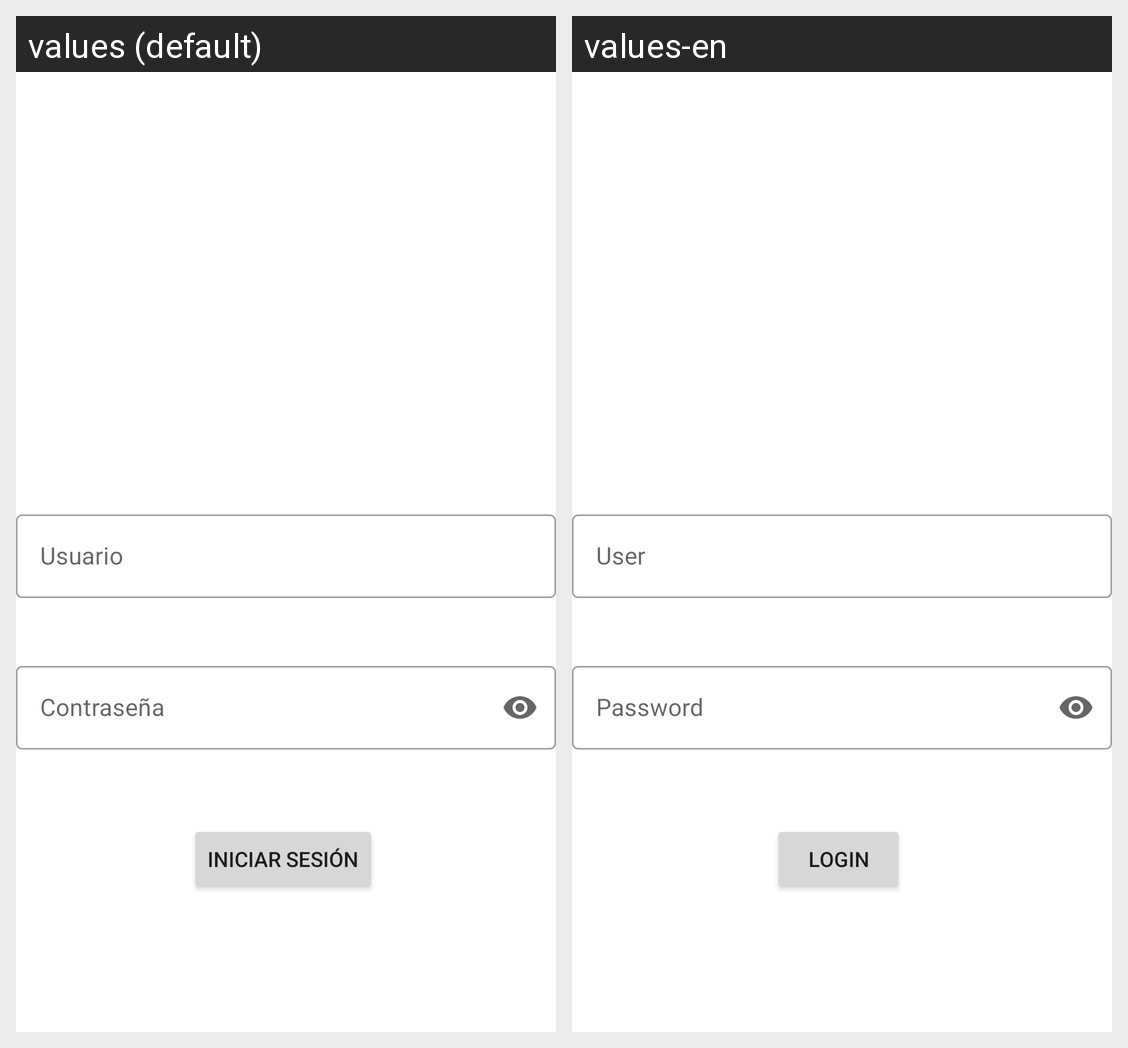

The Android screen above is rendered under two locales of the same app. Produce the string resources it draws, with the default and per-locale values.
Android screen res/layout/activity_login.xml rendered under 2 locales, left to right: values (default), values-en. Device: Nexus 5 (rendered at 1080×1920; each locale shown at half size, 540×960, under a caption strip naming it); theme AppTheme.
Strings drawn on this screen, with the default value and each locale's value (text and hints the layout hard-codes, and strings that could not be matched under every locale, appear in the picture but are not listed):

btn_login
  values: Iniciar sesión
  values-en: Login

label_login_user
  values: Usuario
  values-en: User

label_login_password
  values: Contraseña
  values-en: Password
